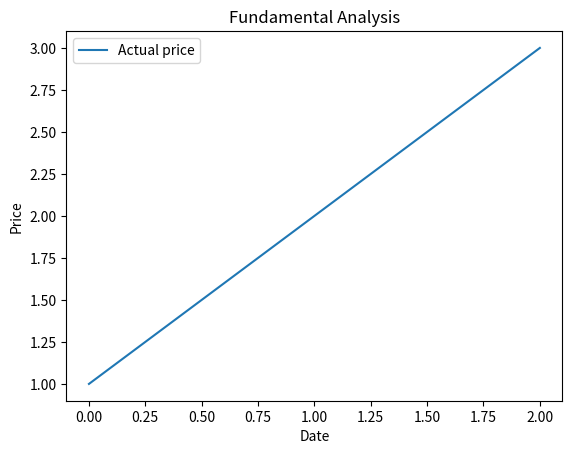
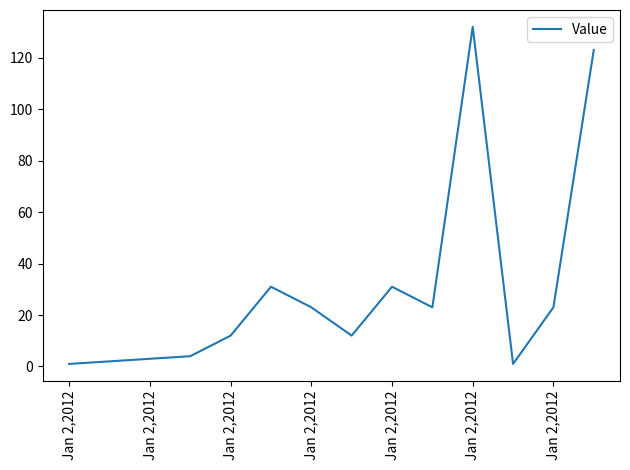

Source code (Python) for these figures, in order:
import matplotlib.pyplot as plt

x = [1,2,3]
y = ['aa','ads']
plt.plot(x, label = 'Actual price')
plt.xlabel('Date')
plt.ylabel('Price')
plt.title('Fundamental Analysis', )
plt.legend()
plt.show()

#
# import numpy as np
# import matplotlib.pyplot as plot
# import matplotlib.ticker as mticker
# from matplotlib import dates
# import datetime
#
# fig = plot.figure(1)
# DAU = (  2,  20,  25,  60, 190, 210,  18, 196, 212, 200, 160, 150, 185, 175, 316, 320, 294, 260, 180, 145, 135,  97,  84,  80,  60,  45,  37,  20,  20,  24,  39,  73,  99)
# WAU = ( 50, 160, 412, 403, 308, 379, 345, 299, 258, 367, 319, 381, 461, 412, 470, 470, 468, 380, 290, 268, 300, 312, 360, 350, 316, 307, 289, 321, 360, 378, 344, 340, 346)
# MAU = (760, 620, 487, 751, 612, 601, 546, 409, 457, 518, 534, 576, 599, 637, 670, 686, 574, 568, 816, 578, 615, 520, 499, 503, 529, 571, 461, 614, 685, 702, 687, 649, 489)
#
# firstDay = datetime.datetime(2012,1,15)     #15. Januar 2012
#
# dayArray = [firstDay + datetime.timedelta(days=i) for i in range(len(DAU))]
#
# ax = plot.subplot(111)
#
# line1 = ax.plot(dayArray, DAU, 'o-', color = '#336699')
# line2 = ax.plot(dayArray, WAU, 'o-', color = '#993333')
# line3 = ax.plot(dayArray, MAU, 'o-', color = '#89a54e')
#
# ax.xaxis.set_major_formatter(dates.DateFormatter('%m, %Y'))
# plot.show()

#
# import matplotlib.pyplot as plt
# import numpy as np
#
# x = np.array([0,1,2,3,123,123,123,12,312,3,12,31,23,123,12,3])
# [redacted]
# plt.xticks(x, my_xticks)
# plt.plot(x)
# plt.show()
#


# import numpy as np
# import pandas as pd
# import matplotlib.pyplot as plt
#
# time = pd.date_range('01/01/2014', '4/01/2014', freq='H')
# values = np.random.normal(0, 1, time.size).cumsum()
#
#
# fig, ax = plt.subplots()
# ax.plot_date(time, values, marker='', linestyle='-')
#
# fig.autofmt_xdate()
# plt.show()


import matplotlib.pyplot as plt
import pandas as pd

index = ["Jan 2,2012", "Jan 2,2012", "Jan 2,2012", "Jan 2,2012", "Jan 2,2012", "Jan 2,2012", "Jan 2,2012", "Jan 2,2012" , "Jan 2,2012", "Jan 2,2012", "Jan 2,2012", "Jan 2,2012", "Jan 2,2012", "Jan 2,2012"]
a = [1, 2, 3, 4,12,31,23,12,31,23,132,1,23,123]
df = pd.DataFrame(a, columns=["Value"], index=index)
ax = df.plot( rot=90)

threshold = 30
for t in ax.get_xticklabels():
    if len(t.get_text()) > threshold:
        t.set_rotation(90)

plt.tight_layout()
plt.show()

